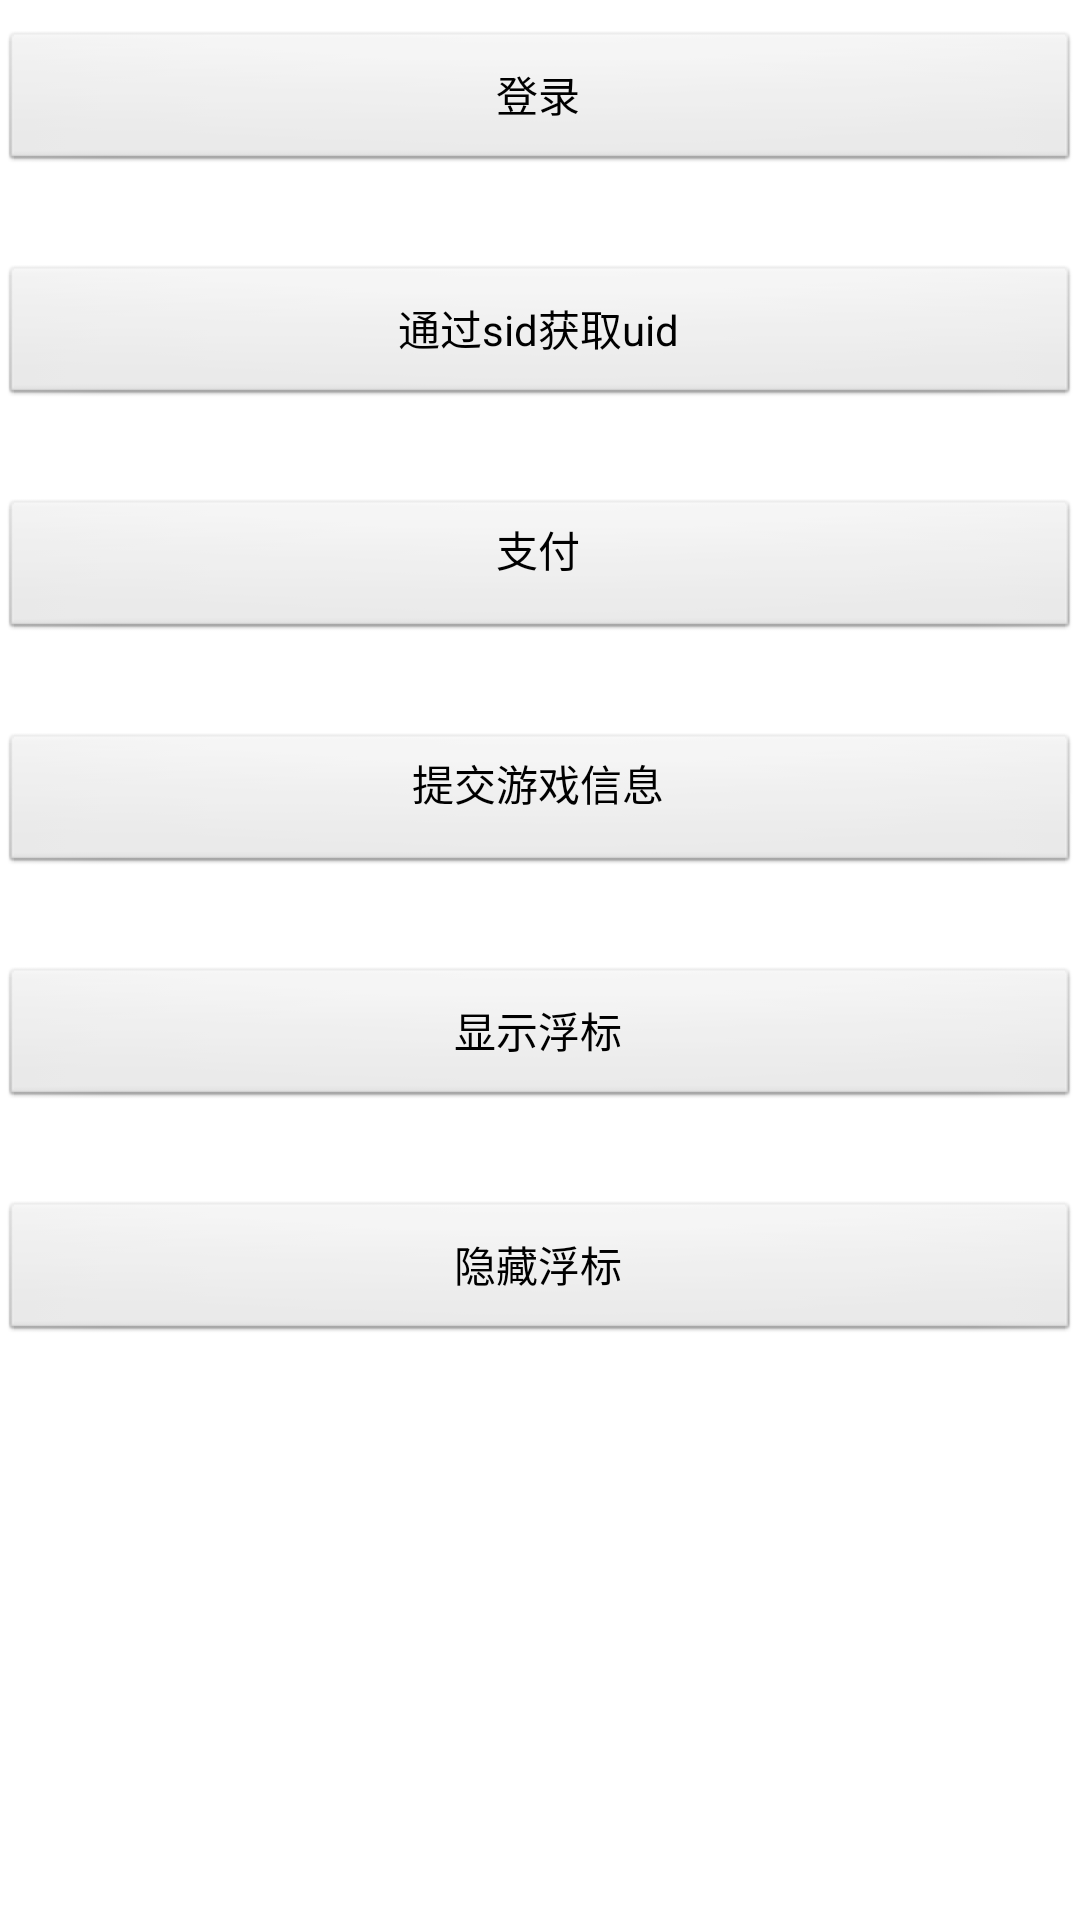

Reconstruct the res/layout file that produces this screen, plus the resources it refers to.
<!-- AndroidManifest.xml: application theme AppTheme -->
<!-- res/layout/main_activity.xml -->
<?xml version="1.0" encoding="utf-8"?>
<LinearLayout
    xmlns:android="http://schemas.android.com/apk/res/android"
    android:layout_width="match_parent"
    android:layout_height="match_parent"
    android:background="#ffffff"
    android:orientation="vertical" >

    <Button
        android:id="@+id/gameLoginBtn"
        android:layout_width="fill_parent"
        android:layout_height="wrap_content"
        android:layout_marginTop="10dp"
        android:text="登录" />
    <Button
        android:id="@+id/sidverfiy"
        android:layout_width="fill_parent"
        android:layout_height="wrap_content"
        android:layout_marginTop="30dp"
        android:text="通过sid获取uid" />

    <Button
        android:id="@+id/gamePayBtn"
        android:layout_width="match_parent"
        android:layout_height="wrap_content"
        android:gravity="center_horizontal"
         android:layout_marginTop="30dp"
        android:text="支付" />

    <Button 
        android:id="@+id/subInfo"
        android:layout_width="match_parent"
        android:layout_height="wrap_content"
        android:gravity="center_horizontal"
         android:layout_marginTop="30dp"
        android:text="提交游戏信息"  />

    <Button
        android:id="@+id/showFloatBtn"
        android:layout_width="fill_parent"
        android:layout_height="wrap_content"
        android:layout_marginTop="30dp"
        android:text="显示浮标" />

    <Button
        android:id="@+id/hideFloatBtn"
        android:layout_width="fill_parent"
        android:layout_height="wrap_content"
        android:layout_marginTop="30dp"
        android:text="隐藏浮标" />


</LinearLayout>
<!-- resources referenced by this layout -->
<resources>
  <style name="AppTheme" parent="AppBaseTheme">
          
      </style>
  <style name="AppBaseTheme" parent="android:Theme.Light">
          
      </style>
</resources>
